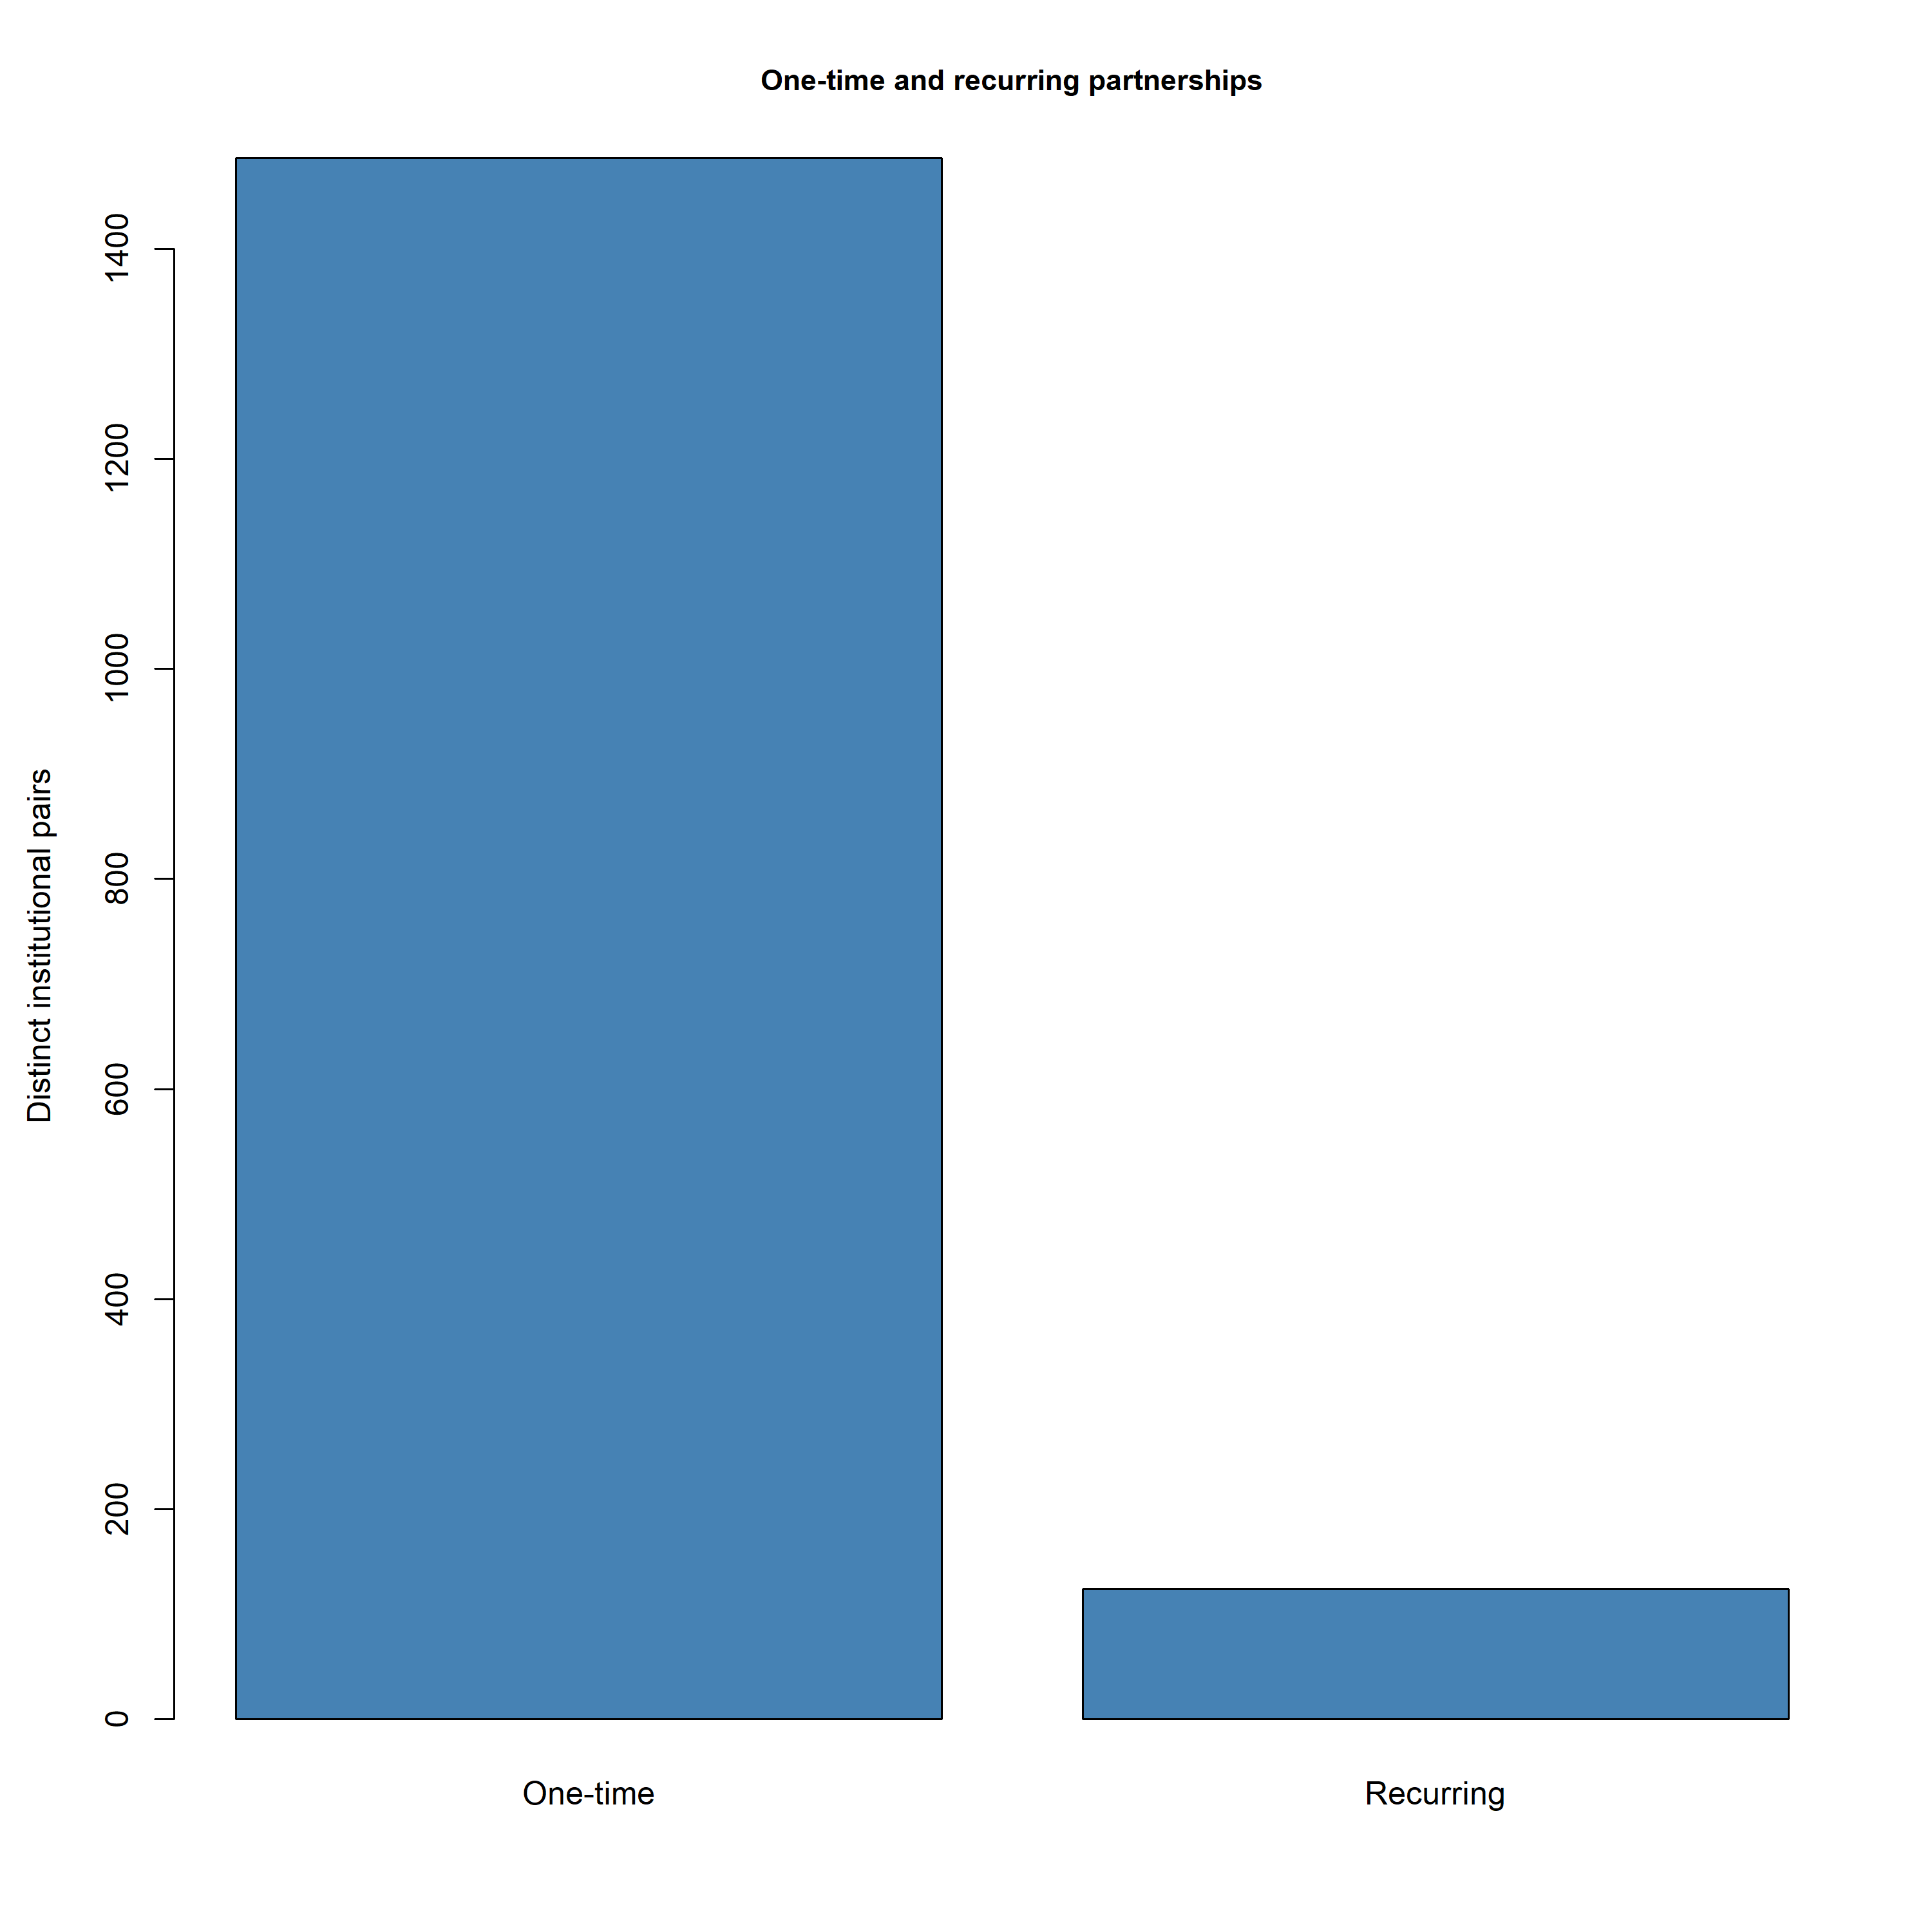

Values plotted in this chart, from the file beside it:
type, pairs, percentage
One-time, 1486, 92.3
Recurring, 124, 7.702
